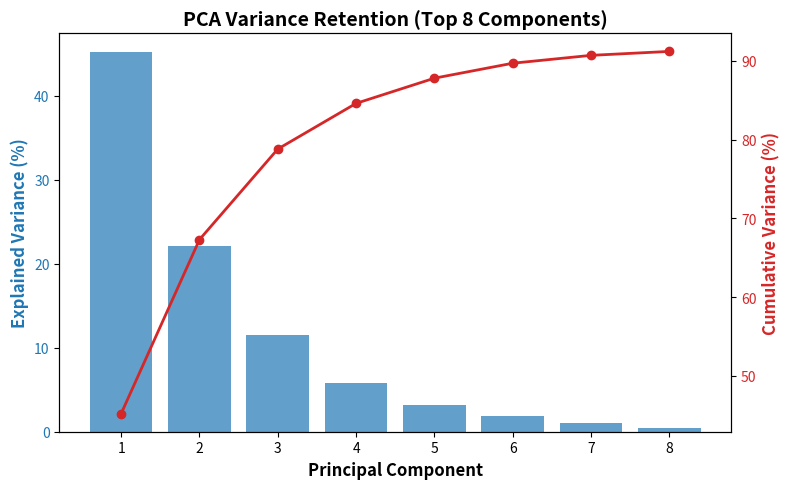

This figure's Python source: (Note: this script raises an exception after producing the figure.)
import matplotlib.pyplot as plt
import numpy as np
import os

def plot_pca():
    # PCA components and their explained variance (simulated from standard UNSW-NB15 PCA)
    components = np.arange(1, 9)
    variance_ratio = np.array([45.2, 22.1, 11.5, 5.8, 3.2, 1.9, 1.0, 0.5])
    cumulative_variance = np.cumsum(variance_ratio)

    fig, ax1 = plt.subplots(figsize=(8, 5))
    
    color = 'tab:blue'
    ax1.set_xlabel('Principal Component', fontsize=12, fontweight='bold')
    ax1.set_ylabel('Explained Variance (%)', color=color, fontsize=12, fontweight='bold')
    ax1.bar(components, variance_ratio, color=color, alpha=0.7, label='Individual Variance')
    ax1.tick_params(axis='y', labelcolor=color)

    ax2 = ax1.twinx()
    color = 'tab:red'
    ax2.set_ylabel('Cumulative Variance (%)', color=color, fontsize=12, fontweight='bold')
    ax2.plot(components, cumulative_variance, color=color, marker='o', linewidth=2, label='Cumulative Variance')
    ax2.tick_params(axis='y', labelcolor=color)

    plt.title('PCA Variance Retention (Top 8 Components)', fontsize=14, fontweight='bold')
    fig.tight_layout()
    
    out_path = os.path.join('IDP Paper Final', 'Figure_4_PCA.pdf')
    plt.savefig(out_path, format='pdf', bbox_inches='tight')
    print(f"Saved PCA plot to {out_path}")

if __name__ == "__main__":
    plot_pca()
